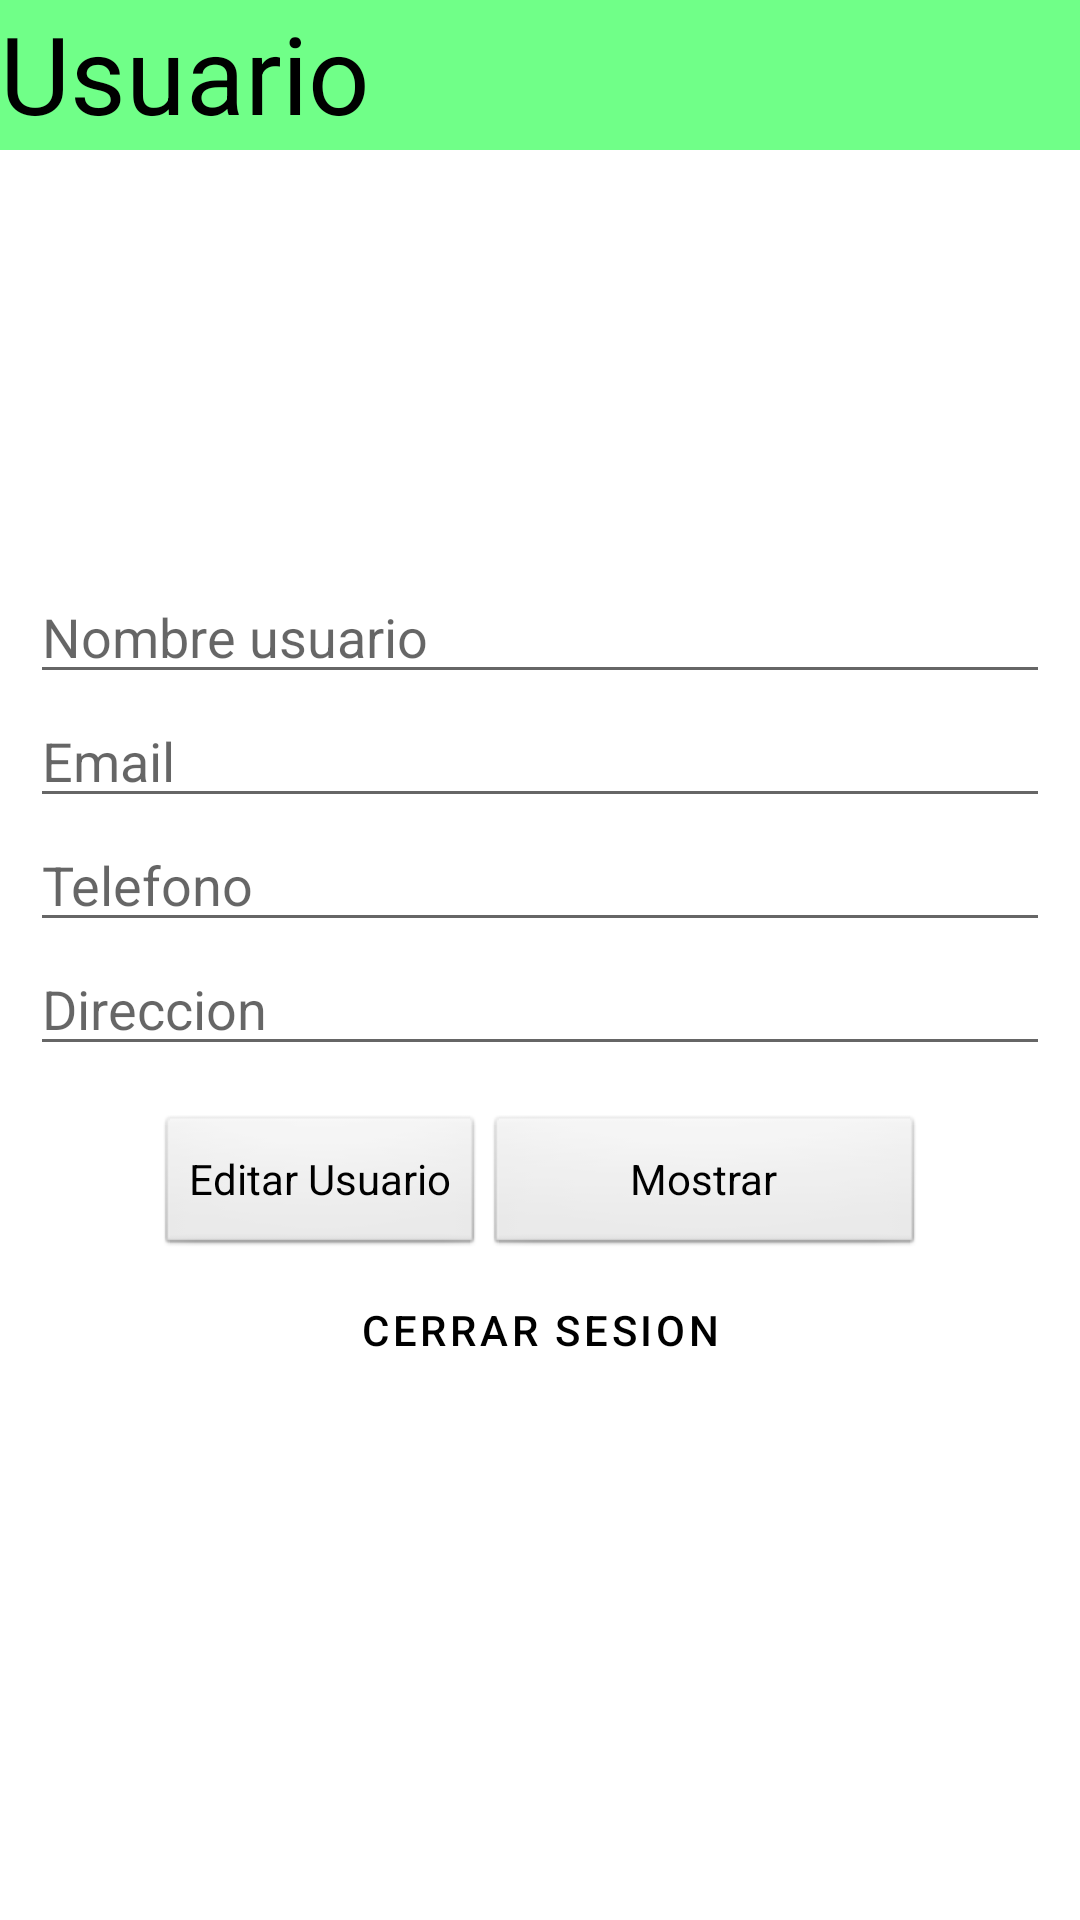

Android layout source for this screen:
<!-- AndroidManifest.xml: application theme Theme.ProyectoRecPM -->
<!-- res/layout/fragment_user.xml -->
<?xml version="1.0" encoding="utf-8"?>
<FrameLayout xmlns:android="http://schemas.android.com/apk/res/android"
    xmlns:app="http://schemas.android.com/apk/res-auto"
    xmlns:tools="http://schemas.android.com/tools"
    android:id="@+id/fr_user_fragment"
    android:layout_width="match_parent"
    android:layout_height="match_parent"
    tools:context=".main.UserFragment">

    <androidx.constraintlayout.widget.ConstraintLayout
        android:layout_width="match_parent"
        android:layout_height="match_parent">

        <LinearLayout
            android:id="@+id/frg_user_title"
            android:layout_width="match_parent"
            android:layout_height="50dp"
            android:orientation="vertical"
            app:layout_constraintEnd_toEndOf="parent"
            app:layout_constraintStart_toStartOf="parent"
            app:layout_constraintTop_toTopOf="parent">

            <TextView
                android:id="@+id/frg_user_text_title"
                android:layout_width="match_parent"
                android:layout_height="match_parent"
                android:background="@color/Colortext"
                android:text="@string/frg_title_user"
                android:textColor="@color/ColorTextBtn"
                android:textSize="36sp" />
        </LinearLayout>

        <LinearLayout
            android:id="@+id/frg_user_imgName_lin"
            android:layout_width="340dp"
            android:layout_height="wrap_content"
            android:layout_marginTop="40dp"
            android:orientation="vertical"
            app:layout_constraintEnd_toEndOf="parent"
            app:layout_constraintStart_toStartOf="@id/frg_user_title"
            app:layout_constraintTop_toBottomOf="@+id/frg_user_title">

            <ImageView
                android:id="@+id/frg_user_img_user"
                android:layout_width="match_parent"
                android:layout_height="60dp"
                android:contentDescription="@string/Img_user"
                android:src="@drawable/usuario__1_" />

        </LinearLayout>

        <LinearLayout
            android:id="@+id/frg_user_info_lin"
            android:layout_width="0dp"
            android:layout_height="wrap_content"
            android:layout_marginTop="40dp"
            android:orientation="vertical"
            app:layout_constraintEnd_toEndOf="@+id/frg_user_imgName_lin"
            app:layout_constraintStart_toStartOf="@+id/frg_user_imgName_lin"
            app:layout_constraintTop_toBottomOf="@+id/frg_user_imgName_lin">

            <EditText
                android:id="@+id/frg_user_txt_name"
                android:layout_width="match_parent"
                android:layout_height="wrap_content"
                android:autofillHints=""
                android:ems="10"
                android:hint="@string/User_name"
                android:inputType="textPersonName" />

            <EditText
                android:id="@+id/frg_user_txt_correo"
                android:layout_width="match_parent"
                android:layout_height="wrap_content"
                android:autofillHints=""
                android:ems="10"
                android:hint="@string/text_email"
                android:inputType="textPersonName" />

            <EditText
                android:id="@+id/frg_user_txt_telefono"
                android:layout_width="match_parent"
                android:layout_height="wrap_content"
                android:ems="10"
                android:hint="@string/txt_phone"
                android:inputType="textPersonName"
                android:autofillHints="" />

            <EditText
                android:id="@+id/frg_user_txt_direcion"
                android:layout_width="match_parent"
                android:layout_height="wrap_content"
                android:ems="10"
                android:hint="@string/txtDireccion"
                android:inputType="textPersonName"
                android:autofillHints="" />

        </LinearLayout>

        <LinearLayout
            android:id="@+id/linearLayout"
            android:layout_width="256dp"
            android:layout_height="wrap_content"
            android:orientation="horizontal"
            app:layout_constraintEnd_toEndOf="@+id/frg_user_info_lin"
            app:layout_constraintStart_toStartOf="@+id/frg_user_info_lin"
            app:layout_constraintTop_toBottomOf="@+id/frg_user_info_lin">

            <Button
                android:id="@+id/frg_user_btn_edit"
                style="@android:style/Widget.Button"
                android:layout_width="wrap_content"
                android:layout_height="wrap_content"
                android:layout_marginTop="16dp"
                android:text="@string/frg_user_btn_edit"
                android:textColor="@color/ColorTextBtn" />

            <Button
                android:id="@+id/frg_user_btn_mostrar"
                style="@android:style/Widget.Button"
                android:layout_width="0dp"
                android:layout_height="wrap_content"
                android:layout_marginTop="16dp"
                android:layout_weight="1"
                android:text="@string/txt_btn_recuperar" />

        </LinearLayout>

        <Button
            android:id="@+id/frg_userbtn_logOut"
            style="@style/Widget.MaterialComponents.Button"
            android:layout_width="wrap_content"
            android:layout_height="wrap_content"
            android:backgroundTint="@color/btnLogout"
            android:text="@string/btnLogout"
            android:textColor="@color/ColorTextBtn"
            app:layout_constraintEnd_toEndOf="@+id/linearLayout"
            app:layout_constraintStart_toStartOf="@+id/linearLayout"
            app:layout_constraintTop_toBottomOf="@+id/linearLayout" />

    </androidx.constraintlayout.widget.ConstraintLayout>
</FrameLayout>
<!-- resources referenced by this layout -->
<resources>
  <color name="ColorTextBtn">#000000</color>
  <color name="Colortext">#70FF88</color>
  <color name="btnLogout">#FF1100</color>
  <string name="Img_user" />
  <string name="User_name">Nombre usuario</string>
  <string name="btnLogout">Cerrar sesion</string>
  <string name="frg_title_user">Usuario</string>
  <string name="frg_user_btn_edit">Editar Usuario</string>
  <string name="text_email">Email</string>
  <string name="txtDireccion">Direccion</string>
  <string name="txt_btn_recuperar">Mostrar</string>
  <string name="txt_phone">Telefono</string>
  <style name="Theme.ProyectoRecPM" parent="Theme.MaterialComponents.DayNight.NoActionBar">
          
          <item name="colorPrimary">@color/Colortext</item>
          <item name="colorPrimaryVariant">@color/purple_700</item>
          <item name="colorOnPrimary">@color/white</item>
          
          <item name="colorSecondary">@color/teal_200</item>
          <item name="colorSecondaryVariant">@color/teal_700</item>
          <item name="colorOnSecondary">@color/black</item>
          
          <item name="android:statusBarColor" tools:targetApi="l">?attr/colorPrimaryVariant</item>
          
      </style>
  <color name="purple_700">#FF3700B3</color>
  <color name="white">#FFFFFFFF</color>
  <color name="teal_200">#FF03DAC5</color>
  <color name="teal_700">#FF018786</color>
  <color name="black">#FF000000</color>
</resources>
